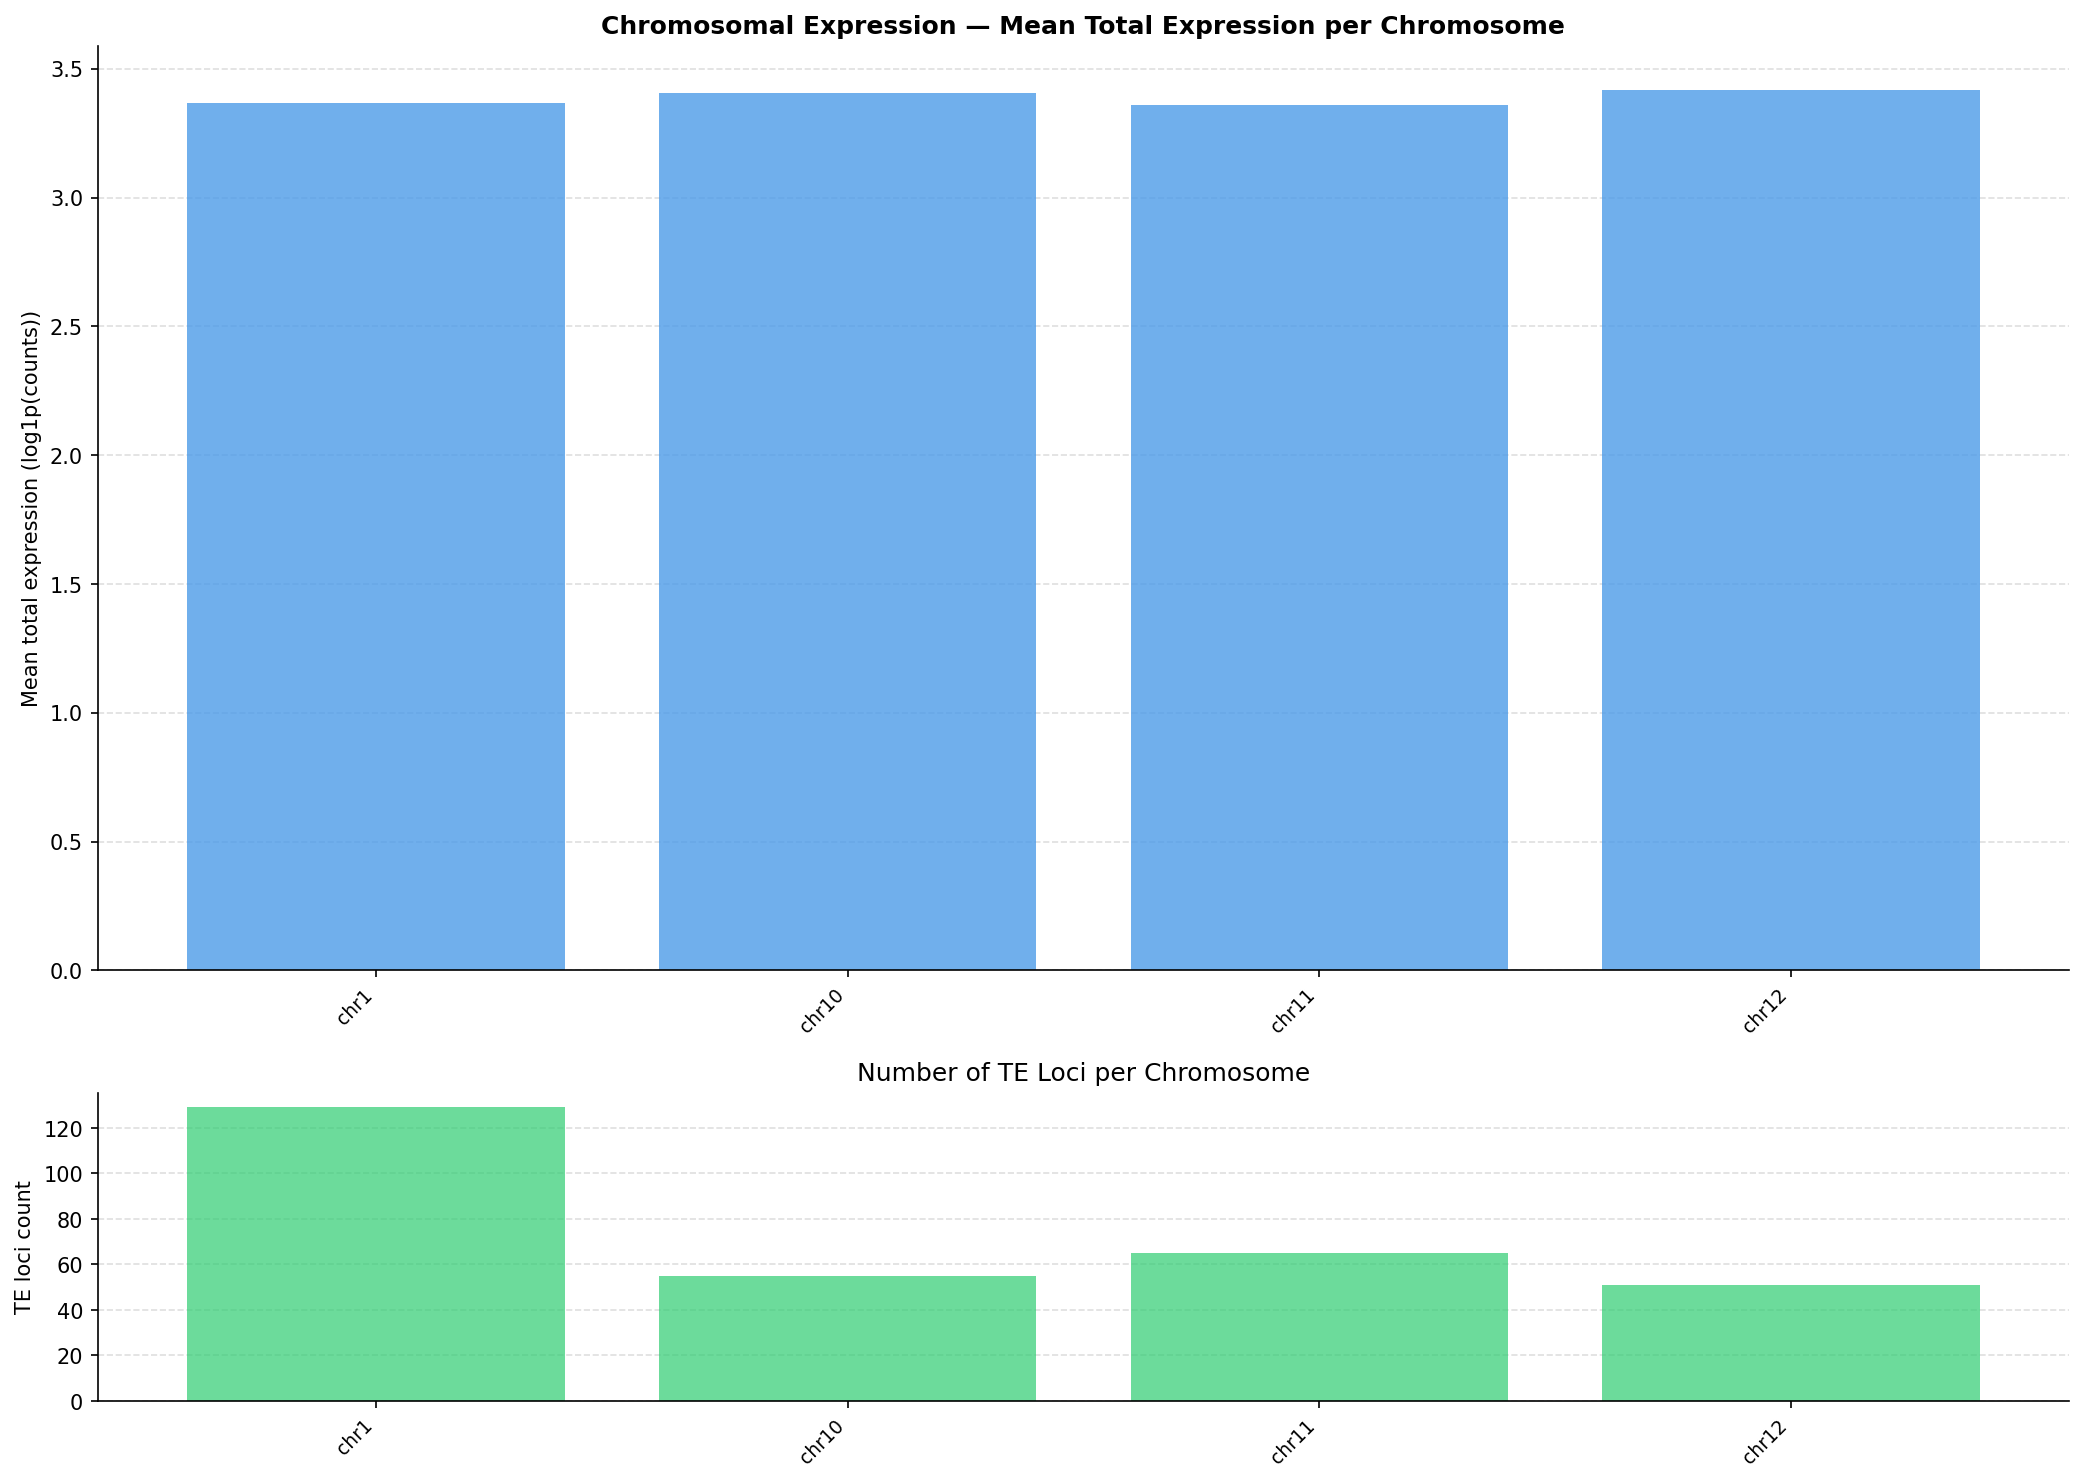

The data file committed next to this chart (first rows):
chromosome, n_loci, mean_total_expr, mean_K562_rep1, mean_K562_rep2, mean_Liver_donorA, mean_siCTRL_24h, mean_patient_07_tumor, mean_GM12878.scRNA
chr1, 129, 3.368, 1.608, 1.663, 2.164, 1.406, 1.44, 1.301
chr10, 55, 3.407, 1.714, 1.713, 2.178, 1.44, 1.402, 1.312
chr11, 65, 3.357, 1.666, 1.733, 2.073, 1.406, 1.394, 1.237
chr12, 51, 3.418, 1.716, 1.707, 2.138, 1.434, 1.56, 1.264
